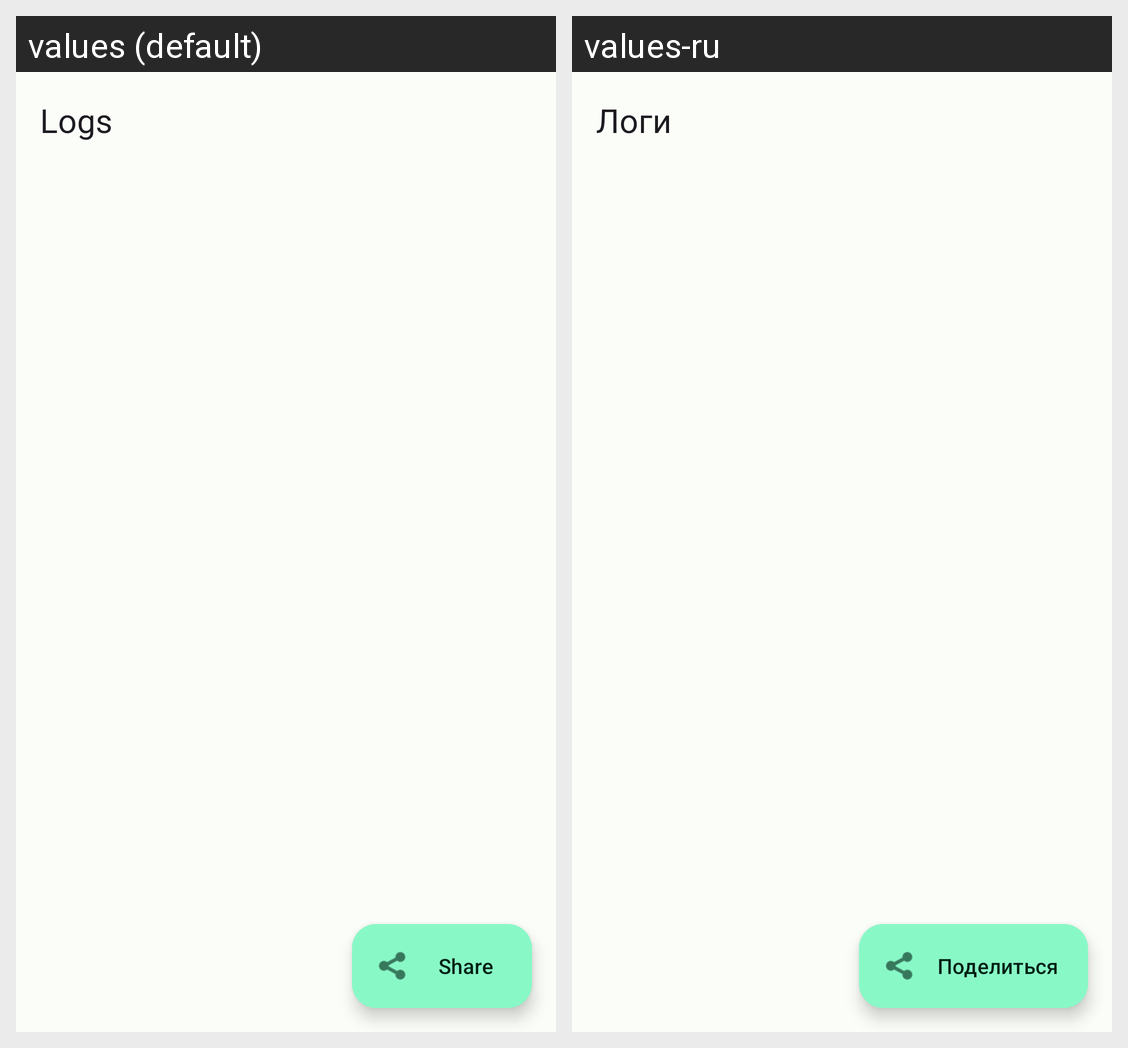

Locale-by-locale string values for the Android screen shown in this grid:
Android screen res/layout/activity_logs.xml rendered under 2 locales, left to right: values (default), values-ru. Device: Nexus 5 (rendered at 1080×1920; each locale shown at half size, 540×960, under a caption strip naming it); theme Theme.Tyr.
Strings drawn on this screen, with the default value and each locale's value (text and hints the layout hard-codes, and strings that could not be matched under every locale, appear in the picture but are not listed):

logs
  values: Logs
  values-ru: Логи

share_logs
  values: Share
  values-ru: Поделиться
